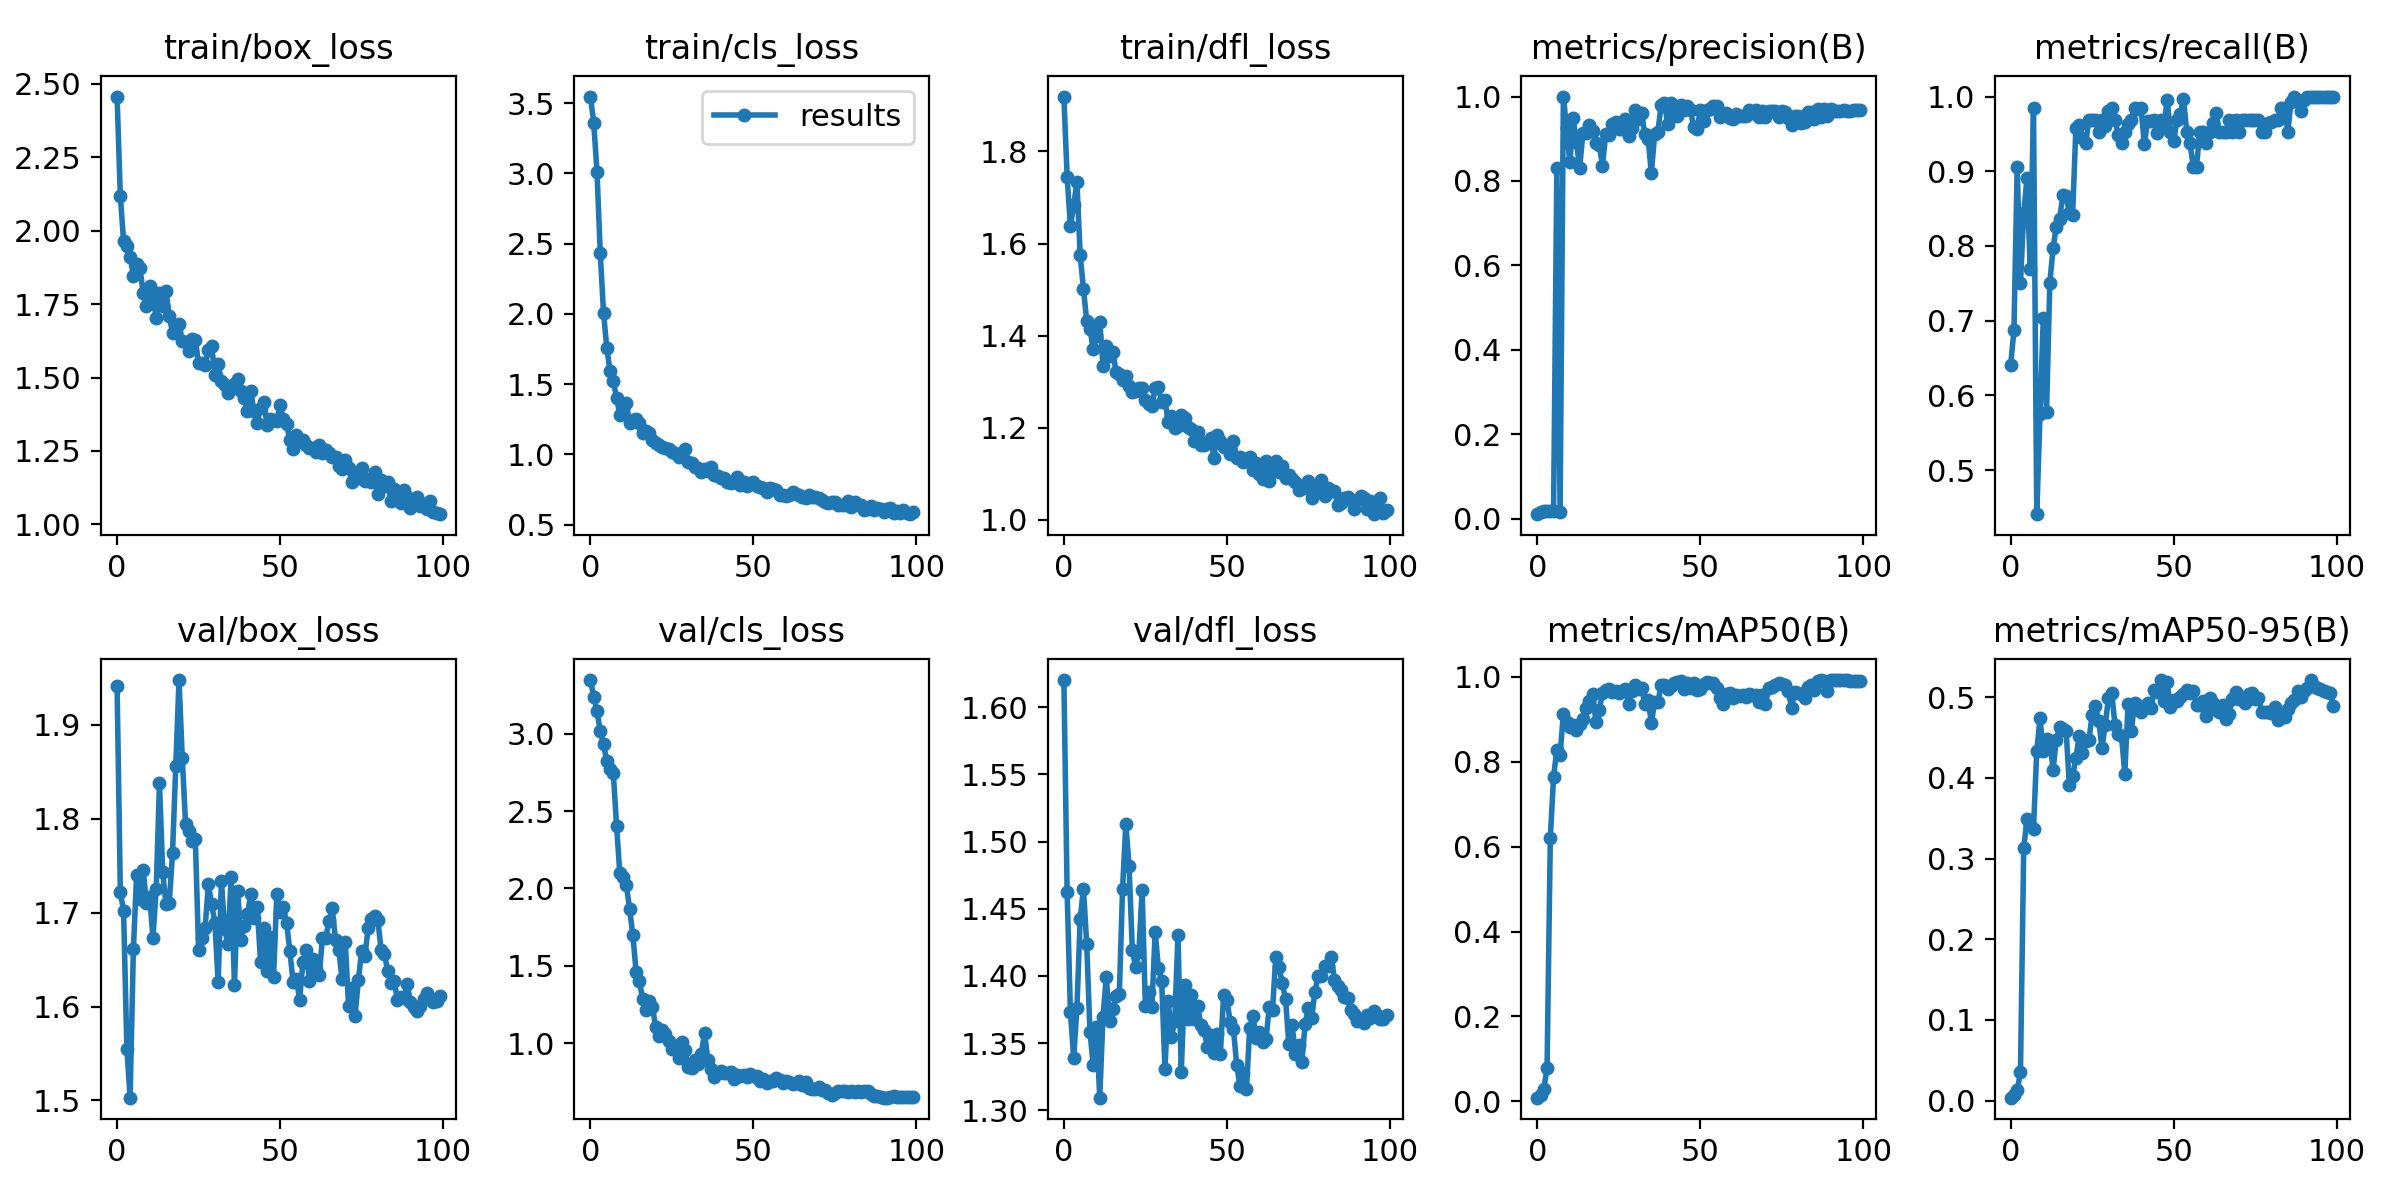

The data file committed next to this chart (first rows):
epoch, train/box_loss, train/cls_loss, train/dfl_loss, metrics/precision(B), metrics/recall(B), metrics/mAP50(B), metrics/mAP50-95(B), val/box_loss, val/cls_loss, val/dfl_loss, lr/pg0, lr/pg1, lr/pg2
0, 2.457, 3.547, 1.919, 0.01051, 0.6406, 0.00885, 0.00369, 1.941, 3.345, 1.62, 0.0946, 0.0006, 0.0006
1, 2.118, 3.359, 1.745, 0.0163, 0.6875, 0.01548, 0.00663, 1.722, 3.238, 1.462, 0.08829, 0.001287, 0.001287
2, 1.964, 3.011, 1.638, 0.01758, 0.9062, 0.02893, 0.01265, 1.702, 3.148, 1.373, 0.08196, 0.00196, 0.00196
3, 1.949, 2.433, 1.683, 0.01778, 0.75, 0.07915, 0.03516, 1.555, 3.014, 1.339, 0.07562, 0.00262, 0.00262
4, 1.912, 2.009, 1.734, 0.018, 0.8438, 0.621, 0.3133, 1.503, 2.932, 1.376, 0.06926, 0.003265, 0.003265
5, 1.847, 1.759, 1.575, 0.01727, 0.8906, 0.7647, 0.349, 1.661, 2.823, 1.442, 0.0629, 0.003897, 0.003897
6, 1.886, 1.591, 1.502, 0.8312, 0.7693, 0.8286, 0.3417, 1.74, 2.771, 1.465, 0.05652, 0.004515, 0.004515
7, 1.874, 1.52, 1.432, 0.01615, 0.9844, 0.8164, 0.3368, 1.714, 2.746, 1.424, 0.05012, 0.005119, 0.005119
8, 1.788, 1.403, 1.416, 1, 0.441, 0.9129, 0.4338, 1.746, 2.406, 1.359, 0.04371, 0.005709, 0.005709
9, 1.744, 1.282, 1.37, 0.9245, 0.5745, 0.8923, 0.4737, 1.71, 2.097, 1.334, 0.03728, 0.006285, 0.006285
10, 1.81, 1.324, 1.399, 0.8437, 0.7031, 0.8821, 0.4334, 1.717, 2.075, 1.362, 0.03085, 0.006848, 0.006848
11, 1.773, 1.364, 1.431, 0.9487, 0.5778, 0.8858, 0.448, 1.673, 2.023, 1.31, 0.0244, 0.007396, 0.007396
12, 1.701, 1.224, 1.335, 0.8923, 0.75, 0.8742, 0.4458, 1.725, 1.868, 1.37, 0.01793, 0.007931, 0.007931
13, 1.788, 1.248, 1.378, 0.831, 0.7969, 0.8893, 0.4102, 1.838, 1.697, 1.399, 0.01145, 0.008452, 0.008452
14, 1.743, 1.252, 1.357, 0.9136, 0.826, 0.9014, 0.4475, 1.743, 1.464, 1.366, 0.008614, 0.008614, 0.008614
15, 1.794, 1.224, 1.366, 0.9145, 0.8359, 0.9275, 0.4631, 1.709, 1.404, 1.375, 0.008614, 0.008614, 0.008614
16, 1.71, 1.156, 1.322, 0.9328, 0.8678, 0.9418, 0.4603, 1.71, 1.285, 1.385, 0.008515, 0.008515, 0.008515
17, 1.653, 1.164, 1.317, 0.9174, 0.8674, 0.9604, 0.4586, 1.763, 1.215, 1.387, 0.008416, 0.008416, 0.008416
18, 1.664, 1.151, 1.304, 0.8905, 0.8438, 0.8929, 0.3913, 1.856, 1.276, 1.465, 0.008317, 0.008317, 0.008317
19, 1.682, 1.104, 1.311, 0.885, 0.8413, 0.9216, 0.4022, 1.948, 1.238, 1.513, 0.008218, 0.008218, 0.008218
20, 1.624, 1.078, 1.291, 0.8363, 0.9581, 0.9625, 0.4246, 1.865, 1.103, 1.482, 0.008119, 0.008119, 0.008119
21, 1.622, 1.069, 1.277, 0.9112, 0.9621, 0.9691, 0.4515, 1.795, 1.046, 1.419, 0.00802, 0.00802, 0.00802
22, 1.59, 1.053, 1.281, 0.9097, 0.9443, 0.9715, 0.4311, 1.787, 1.084, 1.407, 0.007921, 0.007921, 0.007921
23, 1.63, 1.049, 1.287, 0.9339, 0.9375, 0.964, 0.4456, 1.776, 1.059, 1.418, 0.007822, 0.007822, 0.007822
24, 1.626, 1.036, 1.286, 0.939, 0.9688, 0.9657, 0.4473, 1.778, 1.013, 1.464, 0.007723, 0.007723, 0.007723
25, 1.549, 1.018, 1.261, 0.9232, 0.9688, 0.9616, 0.4782, 1.66, 0.9668, 1.377, 0.007624, 0.007624, 0.007624
26, 1.549, 1.008, 1.251, 0.9242, 0.9688, 0.9668, 0.4887, 1.673, 0.9861, 1.388, 0.007525, 0.007525, 0.007525
27, 1.541, 0.9824, 1.248, 0.9476, 0.9531, 0.9708, 0.471, 1.684, 0.9064, 1.377, 0.007426, 0.007426, 0.007426
28, 1.593, 1.013, 1.286, 0.9056, 0.9688, 0.9366, 0.437, 1.73, 1.012, 1.433, 0.007327, 0.007327, 0.007327
29, 1.609, 1.042, 1.288, 0.9248, 0.9612, 0.9664, 0.466, 1.709, 0.9581, 1.406, 0.007228, 0.007228, 0.007228
30, 1.509, 0.9486, 1.257, 0.9691, 0.9811, 0.9801, 0.4989, 1.689, 0.8488, 1.396, 0.007129, 0.007129, 0.007129
31, 1.547, 0.9373, 1.261, 0.9459, 0.9844, 0.9714, 0.5049, 1.626, 0.8409, 1.331, 0.00703, 0.00703, 0.00703
32, 1.488, 0.9111, 1.212, 0.9606, 0.9688, 0.974, 0.4659, 1.734, 0.8932, 1.381, 0.006931, 0.006931, 0.006931
33, 1.476, 0.9011, 1.226, 0.9101, 0.9489, 0.9366, 0.4549, 1.682, 0.8666, 1.355, 0.006832, 0.006832, 0.006832
34, 1.446, 0.8752, 1.2, 0.8996, 0.9375, 0.9454, 0.4524, 1.667, 0.9328, 1.366, 0.006733, 0.006733, 0.006733
35, 1.472, 0.8946, 1.205, 0.8181, 0.9531, 0.8914, 0.405, 1.738, 1.069, 1.431, 0.006634, 0.006634, 0.006634
36, 1.478, 0.8857, 1.228, 0.9113, 0.9639, 0.9401, 0.4915, 1.623, 0.8943, 1.328, 0.006535, 0.006535, 0.006535
37, 1.494, 0.9113, 1.222, 0.9171, 0.9688, 0.9408, 0.4577, 1.723, 0.834, 1.393, 0.006436, 0.006436, 0.006436
38, 1.454, 0.8505, 1.202, 0.9799, 0.9844, 0.9794, 0.4928, 1.671, 0.7813, 1.368, 0.006337, 0.006337, 0.006337
39, 1.429, 0.8454, 1.197, 0.9844, 0.984, 0.9805, 0.4857, 1.685, 0.808, 1.385, 0.006238, 0.006238, 0.006238
40, 1.385, 0.8305, 1.172, 0.9352, 0.9844, 0.9709, 0.482, 1.698, 0.8198, 1.368, 0.006139, 0.006139, 0.006139
41, 1.455, 0.8307, 1.192, 0.9836, 0.9361, 0.9792, 0.4892, 1.72, 0.8063, 1.378, 0.00604, 0.00604, 0.00604
42, 1.385, 0.8054, 1.162, 0.9687, 0.9677, 0.9854, 0.493, 1.694, 0.8111, 1.364, 0.005941, 0.005941, 0.005941
43, 1.347, 0.797, 1.163, 0.9538, 0.9671, 0.9866, 0.4869, 1.706, 0.8171, 1.359, 0.005842, 0.005842, 0.005842
44, 1.397, 0.813, 1.169, 0.9791, 0.9688, 0.9891, 0.5094, 1.648, 0.7698, 1.347, 0.005743, 0.005743, 0.005743
45, 1.415, 0.8377, 1.178, 0.9682, 0.9508, 0.9719, 0.5069, 1.683, 0.7982, 1.356, 0.005644, 0.005644, 0.005644
46, 1.338, 0.7814, 1.135, 0.9769, 0.9688, 0.9862, 0.5209, 1.638, 0.7876, 1.343, 0.005545, 0.005545, 0.005545
47, 1.36, 0.8058, 1.184, 0.9685, 0.9611, 0.9741, 0.4949, 1.674, 0.7957, 1.357, 0.005446, 0.005446, 0.005446
48, 1.356, 0.7723, 1.171, 0.9272, 0.9952, 0.986, 0.5187, 1.631, 0.783, 1.342, 0.005347, 0.005347, 0.005347
49, 1.35, 0.7978, 1.159, 0.9226, 0.9531, 0.9683, 0.4875, 1.72, 0.8025, 1.386, 0.005248, 0.005248, 0.005248
50, 1.407, 0.8067, 1.158, 0.9678, 0.9402, 0.9716, 0.4961, 1.701, 0.7878, 1.382, 0.005149, 0.005149, 0.005149
51, 1.357, 0.772, 1.142, 0.9414, 0.9688, 0.9831, 0.495, 1.706, 0.7898, 1.366, 0.00505, 0.00505, 0.00505
52, 1.341, 0.7689, 1.172, 0.969, 0.9762, 0.9883, 0.5007, 1.689, 0.7588, 1.361, 0.004951, 0.004951, 0.004951
53, 1.287, 0.7612, 1.135, 0.9696, 0.9972, 0.9842, 0.5039, 1.659, 0.7726, 1.334, 0.004852, 0.004852, 0.004852
54, 1.257, 0.7357, 1.136, 0.9766, 0.9531, 0.9858, 0.5096, 1.626, 0.7434, 1.319, 0.004753, 0.004753, 0.004753
55, 1.306, 0.7608, 1.127, 0.9771, 0.9375, 0.9735, 0.5055, 1.63, 0.7577, 1.328, 0.004654, 0.004654, 0.004654
56, 1.283, 0.7574, 1.132, 0.9513, 0.9062, 0.9489, 0.5077, 1.607, 0.7582, 1.316, 0.004555, 0.004555, 0.004555
57, 1.287, 0.7437, 1.137, 0.9594, 0.9062, 0.9355, 0.4908, 1.647, 0.7742, 1.362, 0.004456, 0.004456, 0.004456
58, 1.271, 0.7133, 1.108, 0.9616, 0.9531, 0.9589, 0.4907, 1.66, 0.7628, 1.37, 0.004357, 0.004357, 0.004357
59, 1.26, 0.7125, 1.123, 0.9488, 0.9531, 0.9614, 0.496, 1.627, 0.7469, 1.354, 0.004258, 0.004258, 0.004258
... 40 more rows
